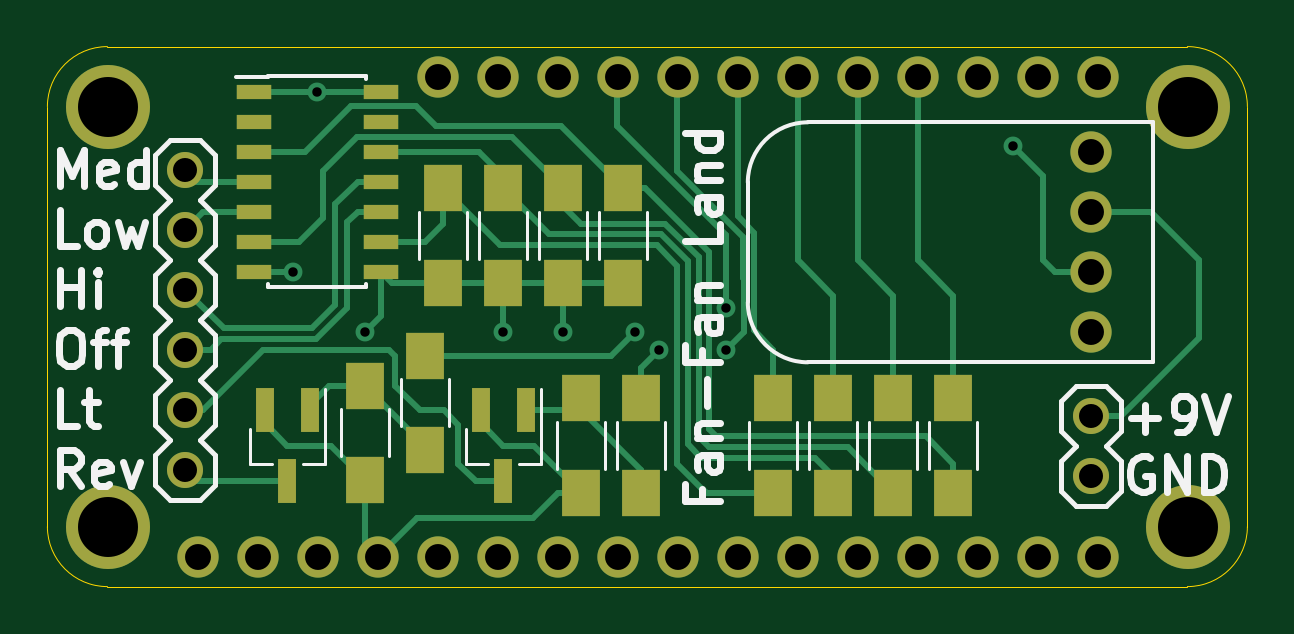
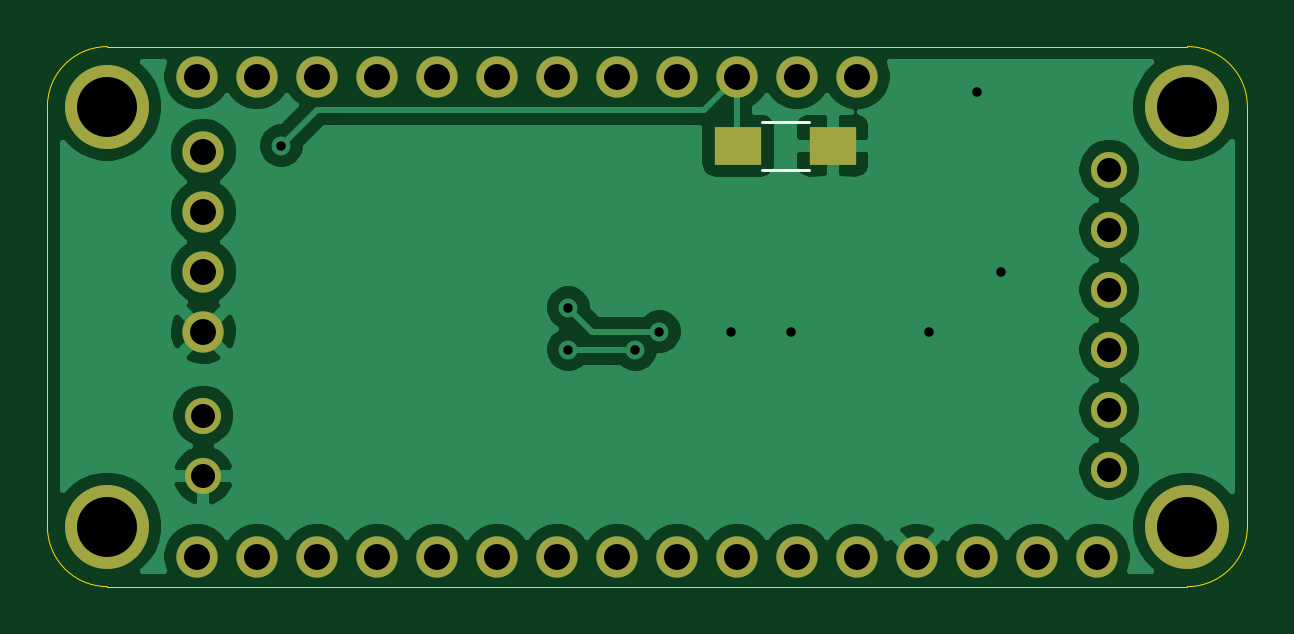
Circuit board: 11 layer files. Board 50.8 x 22.9 mm.
- bottom_copper: fanfanland-B_Cu.gbr (46811 bytes)
- bottom_mask: fanfanland-B_Mask.gbr (1772 bytes)
- paste: fanfanland-B_Paste.gbr (551 bytes)
- bottom_silk: fanfanland-B_SilkS.gbr (591 bytes)
- outline: fanfanland-Edge_Cuts.gbr (969 bytes)
- top_copper: fanfanland-F_Cu.gbr (13558 bytes)
- top_mask: fanfanland-F_Mask.gbr (3092 bytes)
- paste: fanfanland-F_Paste.gbr (1871 bytes)
- top_silk: fanfanland-F_SilkS.gbr (12867 bytes)
- drill: fanfanland-NPTH.drl (348 bytes)
- drill: fanfanland-PTH.drl (1093 bytes)

=== bottom_copper: fanfanland-B_Cu.gbr (46811 bytes, source omitted) ===
=== bottom_mask: fanfanland-B_Mask.gbr ===
%TF.GenerationSoftware,KiCad,Pcbnew,5.1.9*%
%TF.CreationDate,2021-05-05T23:21:44-05:00*%
%TF.ProjectId,fanfanland,66616e66-616e-46c6-916e-642e6b696361,rev?*%
%TF.SameCoordinates,Original*%
%TF.FileFunction,Soldermask,Bot*%
%TF.FilePolarity,Negative*%
%FSLAX46Y46*%
G04 Gerber Fmt 4.6, Leading zero omitted, Abs format (unit mm)*
G04 Created by KiCad (PCBNEW 5.1.9) date 2021-05-05 23:21:44*
%MOMM*%
%LPD*%
G01*
G04 APERTURE LIST*
%ADD10R,2.000000X1.600000*%
%ADD11O,1.524000X1.524000*%
%ADD12C,1.748000*%
%ADD13C,3.556000*%
G04 APERTURE END LIST*
D10*
%TO.C,C1*%
X63468000Y-51816000D03*
X59468000Y-51816000D03*
%TD*%
D11*
%TO.C,J1*%
X86106000Y-63246000D03*
X86106000Y-65786000D03*
%TD*%
D12*
%TO.C,PS1*%
X86106000Y-59690000D03*
X86106000Y-57150000D03*
X86106000Y-54610000D03*
X86106000Y-52070000D03*
%TD*%
D13*
%TO.C,U1*%
X90185001Y-67945001D03*
X44465001Y-67945001D03*
X90185001Y-50165001D03*
X44465001Y-50165001D03*
D12*
X58435001Y-48895001D03*
X60975001Y-48895001D03*
X63515001Y-48895001D03*
X66055001Y-48895001D03*
X68595001Y-48895001D03*
X71135001Y-48895001D03*
X73675001Y-48895001D03*
X76215001Y-48895001D03*
X78755001Y-48895001D03*
X81295001Y-48895001D03*
X83835001Y-48895001D03*
X86375001Y-48895001D03*
X86375001Y-69215001D03*
X83835001Y-69215001D03*
X81295001Y-69215001D03*
X78755001Y-69215001D03*
X76215001Y-69215001D03*
X73675001Y-69215001D03*
X71135001Y-69215001D03*
X68595001Y-69215001D03*
X66055001Y-69215001D03*
X63515001Y-69215001D03*
X60975001Y-69215001D03*
X58435001Y-69215001D03*
X55895001Y-69215001D03*
X53355001Y-69215001D03*
X50815001Y-69215001D03*
X48275001Y-69215001D03*
%TD*%
D11*
%TO.C,U2*%
X47752000Y-52832000D03*
X47752000Y-55372000D03*
X47752000Y-57912000D03*
X47752000Y-60452000D03*
X47752000Y-62992000D03*
X47752000Y-65532000D03*
%TD*%
M02*

=== paste: fanfanland-B_Paste.gbr ===
%TF.GenerationSoftware,KiCad,Pcbnew,5.1.9*%
%TF.CreationDate,2021-05-05T23:21:44-05:00*%
%TF.ProjectId,fanfanland,66616e66-616e-46c6-916e-642e6b696361,rev?*%
%TF.SameCoordinates,Original*%
%TF.FileFunction,Paste,Bot*%
%TF.FilePolarity,Positive*%
%FSLAX46Y46*%
G04 Gerber Fmt 4.6, Leading zero omitted, Abs format (unit mm)*
G04 Created by KiCad (PCBNEW 5.1.9) date 2021-05-05 23:21:44*
%MOMM*%
%LPD*%
G01*
G04 APERTURE LIST*
%ADD10R,2.000000X1.600000*%
G04 APERTURE END LIST*
D10*
%TO.C,C1*%
X63468000Y-51816000D03*
X59468000Y-51816000D03*
%TD*%
M02*

=== bottom_silk: fanfanland-B_SilkS.gbr ===
%TF.GenerationSoftware,KiCad,Pcbnew,5.1.9*%
%TF.CreationDate,2021-05-05T23:21:44-05:00*%
%TF.ProjectId,fanfanland,66616e66-616e-46c6-916e-642e6b696361,rev?*%
%TF.SameCoordinates,Original*%
%TF.FileFunction,Legend,Bot*%
%TF.FilePolarity,Positive*%
%FSLAX46Y46*%
G04 Gerber Fmt 4.6, Leading zero omitted, Abs format (unit mm)*
G04 Created by KiCad (PCBNEW 5.1.9) date 2021-05-05 23:21:44*
%MOMM*%
%LPD*%
G01*
G04 APERTURE LIST*
%ADD10C,0.120000*%
G04 APERTURE END LIST*
D10*
%TO.C,C1*%
X60468000Y-50796000D02*
X62468000Y-50796000D01*
X62468000Y-52836000D02*
X60468000Y-52836000D01*
%TD*%
M02*

=== outline: fanfanland-Edge_Cuts.gbr ===
%TF.GenerationSoftware,KiCad,Pcbnew,5.1.9*%
%TF.CreationDate,2021-05-05T23:21:44-05:00*%
%TF.ProjectId,fanfanland,66616e66-616e-46c6-916e-642e6b696361,rev?*%
%TF.SameCoordinates,Original*%
%TF.FileFunction,Profile,NP*%
%FSLAX46Y46*%
G04 Gerber Fmt 4.6, Leading zero omitted, Abs format (unit mm)*
G04 Created by KiCad (PCBNEW 5.1.9) date 2021-05-05 23:21:44*
%MOMM*%
%LPD*%
G01*
G04 APERTURE LIST*
%TA.AperFunction,Profile*%
%ADD10C,0.050000*%
%TD*%
G04 APERTURE END LIST*
D10*
X90170000Y-47625000D02*
X44450000Y-47625000D01*
X92710000Y-67945000D02*
X92710000Y-50165000D01*
X44450000Y-70485000D02*
X90170000Y-70485000D01*
X41910000Y-50165000D02*
X41910000Y-67945000D01*
X41910000Y-50165000D02*
G75*
G02*
X44450000Y-47625000I2540000J0D01*
G01*
X92710000Y-67945000D02*
G75*
G02*
X90170000Y-70485000I-2540000J0D01*
G01*
X44450000Y-70485000D02*
G75*
G02*
X41910000Y-67945000I0J2540000D01*
G01*
X90170000Y-47625000D02*
G75*
G02*
X92710000Y-50165000I0J-2540000D01*
G01*
M02*

=== top_copper: fanfanland-F_Cu.gbr (13558 bytes, source omitted) ===
=== top_mask: fanfanland-F_Mask.gbr ===
%TF.GenerationSoftware,KiCad,Pcbnew,5.1.9*%
%TF.CreationDate,2021-05-05T23:21:44-05:00*%
%TF.ProjectId,fanfanland,66616e66-616e-46c6-916e-642e6b696361,rev?*%
%TF.SameCoordinates,Original*%
%TF.FileFunction,Soldermask,Top*%
%TF.FilePolarity,Negative*%
%FSLAX46Y46*%
G04 Gerber Fmt 4.6, Leading zero omitted, Abs format (unit mm)*
G04 Created by KiCad (PCBNEW 5.1.9) date 2021-05-05 23:21:44*
%MOMM*%
%LPD*%
G01*
G04 APERTURE LIST*
%ADD10O,1.524000X1.524000*%
%ADD11C,1.748000*%
%ADD12R,1.500000X0.600000*%
%ADD13R,0.800000X1.900000*%
%ADD14R,1.600000X2.000000*%
%ADD15C,3.556000*%
G04 APERTURE END LIST*
D10*
%TO.C,J1*%
X86106000Y-63246000D03*
X86106000Y-65786000D03*
%TD*%
D11*
%TO.C,PS1*%
X86106000Y-59690000D03*
X86106000Y-57150000D03*
X86106000Y-54610000D03*
X86106000Y-52070000D03*
%TD*%
D12*
%TO.C,Q1*%
X56040000Y-49530000D03*
X56040000Y-50800000D03*
X56040000Y-52070000D03*
X56040000Y-53340000D03*
X56040000Y-54610000D03*
X56040000Y-55880000D03*
X56040000Y-57150000D03*
X50640000Y-57150000D03*
X50640000Y-55880000D03*
X50640000Y-54610000D03*
X50640000Y-53340000D03*
X50640000Y-52070000D03*
X50640000Y-50800000D03*
X50640000Y-49530000D03*
%TD*%
D13*
%TO.C,Q3*%
X53020000Y-63016000D03*
X51120000Y-63016000D03*
X52070000Y-66016000D03*
%TD*%
D14*
%TO.C,R1*%
X75184000Y-66516000D03*
X75184000Y-62516000D03*
%TD*%
%TO.C,R2*%
X77724000Y-66516000D03*
X77724000Y-62516000D03*
%TD*%
%TO.C,R3*%
X80264000Y-62516000D03*
X80264000Y-66516000D03*
%TD*%
%TO.C,R4*%
X72644000Y-66516000D03*
X72644000Y-62516000D03*
%TD*%
%TO.C,R5*%
X67056000Y-66516000D03*
X67056000Y-62516000D03*
%TD*%
%TO.C,R6*%
X58674000Y-57626000D03*
X58674000Y-53626000D03*
%TD*%
%TO.C,R7*%
X63754000Y-53626000D03*
X63754000Y-57626000D03*
%TD*%
%TO.C,R8*%
X66294000Y-57626000D03*
X66294000Y-53626000D03*
%TD*%
%TO.C,R9*%
X61214000Y-53626000D03*
X61214000Y-57626000D03*
%TD*%
%TO.C,R10*%
X64516000Y-66516000D03*
X64516000Y-62516000D03*
%TD*%
%TO.C,R11*%
X57912000Y-64706000D03*
X57912000Y-60706000D03*
%TD*%
%TO.C,R12*%
X55372000Y-61976000D03*
X55372000Y-65976000D03*
%TD*%
D15*
%TO.C,U1*%
X90185001Y-67945001D03*
X44465001Y-67945001D03*
X90185001Y-50165001D03*
X44465001Y-50165001D03*
D11*
X58435001Y-48895001D03*
X60975001Y-48895001D03*
X63515001Y-48895001D03*
X66055001Y-48895001D03*
X68595001Y-48895001D03*
X71135001Y-48895001D03*
X73675001Y-48895001D03*
X76215001Y-48895001D03*
X78755001Y-48895001D03*
X81295001Y-48895001D03*
X83835001Y-48895001D03*
X86375001Y-48895001D03*
X86375001Y-69215001D03*
X83835001Y-69215001D03*
X81295001Y-69215001D03*
X78755001Y-69215001D03*
X76215001Y-69215001D03*
X73675001Y-69215001D03*
X71135001Y-69215001D03*
X68595001Y-69215001D03*
X66055001Y-69215001D03*
X63515001Y-69215001D03*
X60975001Y-69215001D03*
X58435001Y-69215001D03*
X55895001Y-69215001D03*
X53355001Y-69215001D03*
X50815001Y-69215001D03*
X48275001Y-69215001D03*
%TD*%
D10*
%TO.C,U2*%
X47752000Y-52832000D03*
X47752000Y-55372000D03*
X47752000Y-57912000D03*
X47752000Y-60452000D03*
X47752000Y-62992000D03*
X47752000Y-65532000D03*
%TD*%
D13*
%TO.C,Q2*%
X61214000Y-66016000D03*
X60264000Y-63016000D03*
X62164000Y-63016000D03*
%TD*%
M02*

=== paste: fanfanland-F_Paste.gbr ===
%TF.GenerationSoftware,KiCad,Pcbnew,5.1.9*%
%TF.CreationDate,2021-05-05T23:21:44-05:00*%
%TF.ProjectId,fanfanland,66616e66-616e-46c6-916e-642e6b696361,rev?*%
%TF.SameCoordinates,Original*%
%TF.FileFunction,Paste,Top*%
%TF.FilePolarity,Positive*%
%FSLAX46Y46*%
G04 Gerber Fmt 4.6, Leading zero omitted, Abs format (unit mm)*
G04 Created by KiCad (PCBNEW 5.1.9) date 2021-05-05 23:21:44*
%MOMM*%
%LPD*%
G01*
G04 APERTURE LIST*
%ADD10R,1.500000X0.600000*%
%ADD11R,0.800000X1.900000*%
%ADD12R,1.600000X2.000000*%
G04 APERTURE END LIST*
D10*
%TO.C,Q1*%
X56040000Y-49530000D03*
X56040000Y-50800000D03*
X56040000Y-52070000D03*
X56040000Y-53340000D03*
X56040000Y-54610000D03*
X56040000Y-55880000D03*
X56040000Y-57150000D03*
X50640000Y-57150000D03*
X50640000Y-55880000D03*
X50640000Y-54610000D03*
X50640000Y-53340000D03*
X50640000Y-52070000D03*
X50640000Y-50800000D03*
X50640000Y-49530000D03*
%TD*%
D11*
%TO.C,Q3*%
X53020000Y-63016000D03*
X51120000Y-63016000D03*
X52070000Y-66016000D03*
%TD*%
D12*
%TO.C,R1*%
X75184000Y-66516000D03*
X75184000Y-62516000D03*
%TD*%
%TO.C,R2*%
X77724000Y-66516000D03*
X77724000Y-62516000D03*
%TD*%
%TO.C,R3*%
X80264000Y-62516000D03*
X80264000Y-66516000D03*
%TD*%
%TO.C,R4*%
X72644000Y-66516000D03*
X72644000Y-62516000D03*
%TD*%
%TO.C,R5*%
X67056000Y-66516000D03*
X67056000Y-62516000D03*
%TD*%
%TO.C,R6*%
X58674000Y-57626000D03*
X58674000Y-53626000D03*
%TD*%
%TO.C,R7*%
X63754000Y-53626000D03*
X63754000Y-57626000D03*
%TD*%
%TO.C,R8*%
X66294000Y-57626000D03*
X66294000Y-53626000D03*
%TD*%
%TO.C,R9*%
X61214000Y-53626000D03*
X61214000Y-57626000D03*
%TD*%
%TO.C,R10*%
X64516000Y-66516000D03*
X64516000Y-62516000D03*
%TD*%
%TO.C,R11*%
X57912000Y-64706000D03*
X57912000Y-60706000D03*
%TD*%
%TO.C,R12*%
X55372000Y-61976000D03*
X55372000Y-65976000D03*
%TD*%
D11*
%TO.C,Q2*%
X61214000Y-66016000D03*
X60264000Y-63016000D03*
X62164000Y-63016000D03*
%TD*%
M02*

=== top_silk: fanfanland-F_SilkS.gbr (12867 bytes, source omitted) ===
=== drill: fanfanland-NPTH.drl ===
M48
; DRILL file {KiCad 5.1.9} date Wed May  5 23:21:42 2021
; FORMAT={-:-/ absolute / metric / decimal}
; #@! TF.CreationDate,2021-05-05T23:21:42-05:00
; #@! TF.GenerationSoftware,Kicad,Pcbnew,5.1.9
; #@! TF.FileFunction,NonPlated,1,2,NPTH
FMAT,2
METRIC
T1C2.540
%
G90
G05
T1
X44.465Y-50.165
X44.465Y-67.945
X90.185Y-50.165
X90.185Y-67.945
T0
M30

=== drill: fanfanland-PTH.drl ===
M48
; DRILL file {KiCad 5.1.9} date Wed May  5 23:21:42 2021
; FORMAT={-:-/ absolute / metric / decimal}
; #@! TF.CreationDate,2021-05-05T23:21:42-05:00
; #@! TF.GenerationSoftware,Kicad,Pcbnew,5.1.9
; #@! TF.FileFunction,Plated,1,2,PTH
FMAT,2
METRIC
T1C0.400
T2C1.016
T3C1.098
%
G90
G05
T1
X52.324Y-57.15
X53.34Y-49.53
X55.372Y-59.69
X61.214Y-59.69
X63.754Y-59.69
X66.802Y-59.69
X67.818Y-60.452
X70.655Y-58.674
X70.655Y-60.452
X82.804Y-51.816
T2
X47.752Y-52.832
X47.752Y-55.372
X47.752Y-57.912
X47.752Y-60.452
X47.752Y-62.992
X47.752Y-65.532
X86.106Y-63.246
X86.106Y-65.786
T3
X48.275Y-69.215
X50.815Y-69.215
X53.355Y-69.215
X55.895Y-69.215
X58.435Y-48.895
X58.435Y-69.215
X60.975Y-48.895
X60.975Y-69.215
X63.515Y-48.895
X63.515Y-69.215
X66.055Y-48.895
X66.055Y-69.215
X68.595Y-48.895
X68.595Y-69.215
X71.135Y-48.895
X71.135Y-69.215
X73.675Y-48.895
X73.675Y-69.215
X76.215Y-48.895
X76.215Y-69.215
X78.755Y-48.895
X78.755Y-69.215
X81.295Y-48.895
X81.295Y-69.215
X83.835Y-48.895
X83.835Y-69.215
X86.106Y-52.07
X86.106Y-54.61
X86.106Y-57.15
X86.106Y-59.69
X86.375Y-48.895
X86.375Y-69.215
T0
M30

